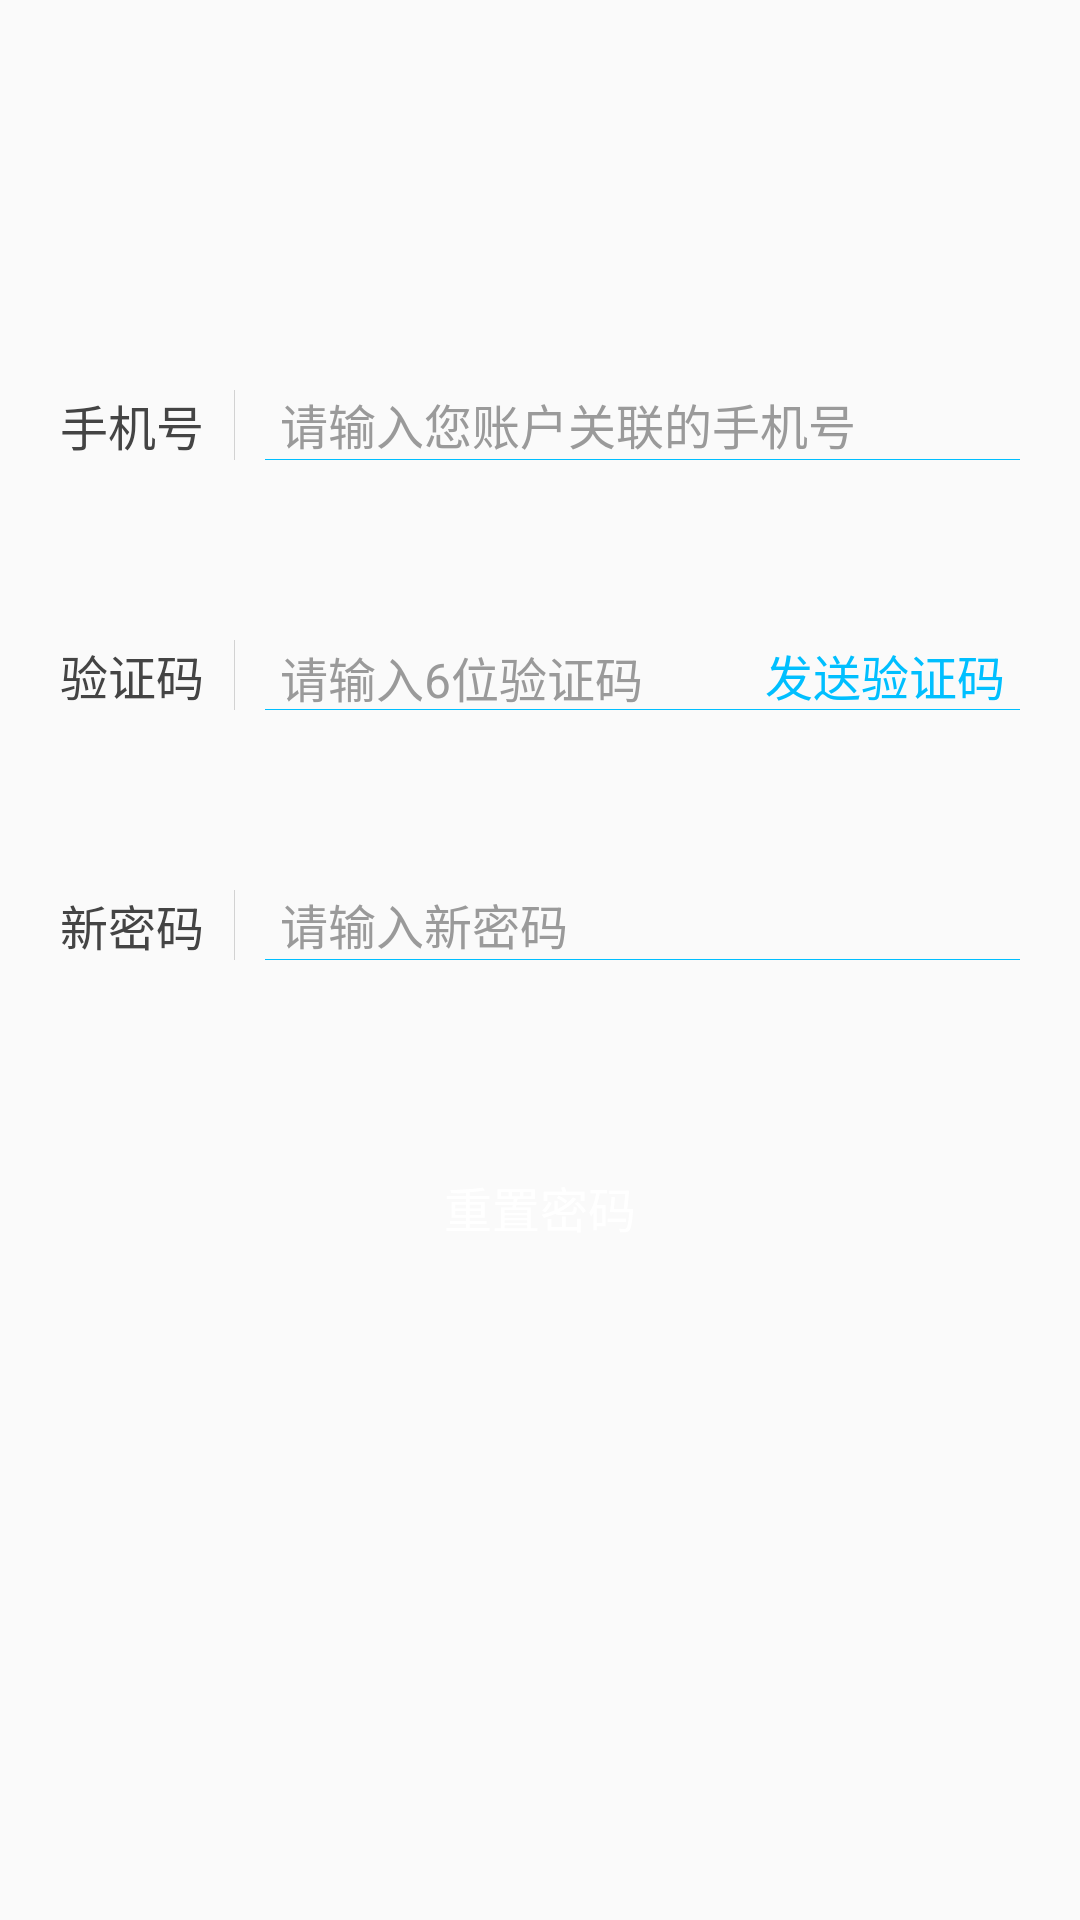

Write the Android layout XML for this screen, with the resource values it uses.
<!-- AndroidManifest.xml: application theme ImmersiveTheme -->
<!-- res/layout/activity_reset_password.xml -->
<LinearLayout xmlns:android="http://schemas.android.com/apk/res/android"
    android:layout_width="match_parent"
    android:layout_height="match_parent"
    android:orientation="vertical" >

    <LinearLayout
        android:layout_width="match_parent"
        android:layout_height="wrap_content"
        android:layout_marginTop="110dp"
        android:orientation="vertical">

        <LinearLayout
            android:layout_width="match_parent"
            android:layout_height="wrap_content"
            android:paddingBottom="20dp"
            android:paddingLeft="10dp"
            android:paddingRight="10dp"
            android:paddingTop="20dp"
            android:layout_marginLeft="10dp"
            android:layout_marginRight="10dp">
            <TextView
                android:layout_width="wrap_content"
                android:layout_height="wrap_content"
                android:text="@string/phone_num"
                android:textColor="#444444"
                android:textSize="16sp" />
            <View
                android:layout_width="1px"
                android:layout_height="match_parent"
                android:layout_marginStart="10dp"
                android:background="#d2d2d2" />
            <LinearLayout
                android:layout_width="0dp"
                android:layout_height="match_parent"
                android:layout_weight="1"
                android:layout_marginStart="10dp"
                android:orientation="vertical">
                <LinearLayout
                    android:layout_width="match_parent"
                    android:layout_height="0dp"
                    android:layout_weight="1"
                    android:layout_marginStart="5dp">
                    <EditText
                        android:id="@+id/et_phone"
                        android:layout_width="match_parent"
                        android:layout_height="wrap_content"
                        android:hint="@string/hint_ass_phone"
                        android:textColor="#444444"
                        android:inputType="phone"
                        android:textColorHint="@color/hint_font_color"
                        android:textSize="16sp"
                        android:background="@null"/>
                </LinearLayout>
                <View
                    android:layout_width="match_parent"
                    android:layout_height="1px"
                    android:background="@color/deepSkyBlue" />
            </LinearLayout>
        </LinearLayout>

        <LinearLayout
            android:layout_width="match_parent"
            android:layout_height="wrap_content"
            android:paddingBottom="20dp"
            android:paddingLeft="10dp"
            android:paddingRight="10dp"
            android:paddingTop="20dp"
            android:layout_marginTop="20dp"
            android:layout_marginLeft="10dp"
            android:layout_marginRight="10dp">
            <TextView
                android:layout_width="wrap_content"
                android:layout_height="wrap_content"
                android:text="@string/verify_code"
                android:textColor="#444444"
                android:textSize="16sp" />
            <View
                android:layout_width="1px"
                android:layout_height="match_parent"
                android:layout_marginStart="10dp"
                android:background="#d2d2d2" />
            <LinearLayout
                android:layout_width="0dp"
                android:layout_height="match_parent"
                android:layout_weight="1"
                android:layout_marginStart="10dp"
                android:orientation="vertical">

                <LinearLayout
                    android:layout_width="match_parent"
                    android:layout_height="0dp"
                    android:layout_weight="1"
                    android:layout_marginStart="5dp">

                    <EditText
                        android:id="@+id/et_code"
                        android:layout_width="0dp"
                        android:layout_height="wrap_content"
                        android:layout_weight="1"
                        android:hint="@string/hint_et_code"
                        android:textColor="#444444"
                        android:textColorHint="@color/hint_font_color"
                        android:textSize="16sp"
                        android:background="@null"/>
                    <TextView
                        android:id="@+id/tv_request_code"
                        android:layout_width="wrap_content"
                        android:layout_height="wrap_content"
                        android:layout_marginStart="5dp"
                        android:layout_marginEnd="5dp"
                        android:text="@string/request_code"
                        android:textColor="@color/deepSkyBlue"
                        android:textSize="16sp"/>
                </LinearLayout>
                <View
                    android:layout_width="match_parent"
                    android:layout_height="1px"
                    android:background="@color/deepSkyBlue" />

            </LinearLayout>
        </LinearLayout>

        <LinearLayout
            android:layout_width="match_parent"
            android:layout_height="wrap_content"
            android:paddingBottom="20dp"
            android:paddingLeft="10dp"
            android:paddingRight="10dp"
            android:paddingTop="20dp"
            android:layout_marginLeft="10dp"
            android:layout_marginRight="10dp"
            android:layout_marginTop="20dp">
            <TextView
                android:layout_width="wrap_content"
                android:layout_height="wrap_content"
                android:text="@string/new_password"
                android:textColor="#444444"
                android:textSize="16sp" />
            <View
                android:layout_width="1px"
                android:layout_height="match_parent"
                android:layout_marginStart="10dp"
                android:background="#d2d2d2" />
            <LinearLayout
                android:layout_width="0dp"
                android:layout_height="match_parent"
                android:layout_weight="1"
                android:layout_marginStart="10dp"
                android:orientation="vertical">
                <LinearLayout
                    android:layout_width="match_parent"
                    android:layout_height="0dp"
                    android:layout_weight="1"
                    android:layout_marginStart="5dp">
                    <EditText
                        android:id="@+id/et_new_pwd"
                        android:layout_width="match_parent"
                        android:layout_height="wrap_content"
                        android:hint="@string/hint_new_pwd"
                        android:textColor="#444444"
                        android:textColorHint="@color/hint_font_color"
                        android:textSize="16sp"
                        android:background="@null"/>
                </LinearLayout>
                <View
                    android:layout_width="match_parent"
                    android:layout_height="1px"
                    android:background="@color/deepSkyBlue" />
            </LinearLayout>
        </LinearLayout>
    </LinearLayout>

    <Button
        android:id="@+id/btn_reset_pwd"
        android:layout_width="match_parent"
        android:layout_height="45dp"
        android:layout_marginLeft="30dp"
        android:layout_marginRight="30dp"
        android:layout_marginTop="40dp"
        android:background="@drawable/bg_btn_press_selector"
        android:text="@string/reset_pwd"
        android:textColor="#ffffff"
        android:textSize="16sp">
    </Button>
</LinearLayout>
<!-- resources referenced by this layout -->
<resources>
  <color name="deepSkyBlue">#00BFFF</color>
  <color name="hint_font_color">#9a9a9a</color>
  <string name="hint_ass_phone">请输入您账户关联的手机号</string>
  <string name="hint_et_code">请输入6位验证码</string>
  <string name="hint_new_pwd">请输入新密码</string>
  <string name="new_password">新密码</string>
  <string name="phone_num">手机号</string>
  <string name="request_code">发送验证码</string>
  <string name="reset_pwd">重置密码</string>
  <string name="verify_code">验证码</string>
  <style name="ImmersiveTheme" parent="AppTheme">
      </style>
  <style name="AppTheme" parent="Theme.AppCompat.Light.NoActionBar">
          
          <item name="colorPrimary">@color/colorPrimary</item>
          <item name="colorPrimaryDark">@color/colorPrimary</item>
          <item name="colorAccent">@color/colorAccent</item>
      </style>
  <color name="colorPrimary">#3F51B5</color>
  <color name="colorAccent">#FF4081</color>
</resources>
